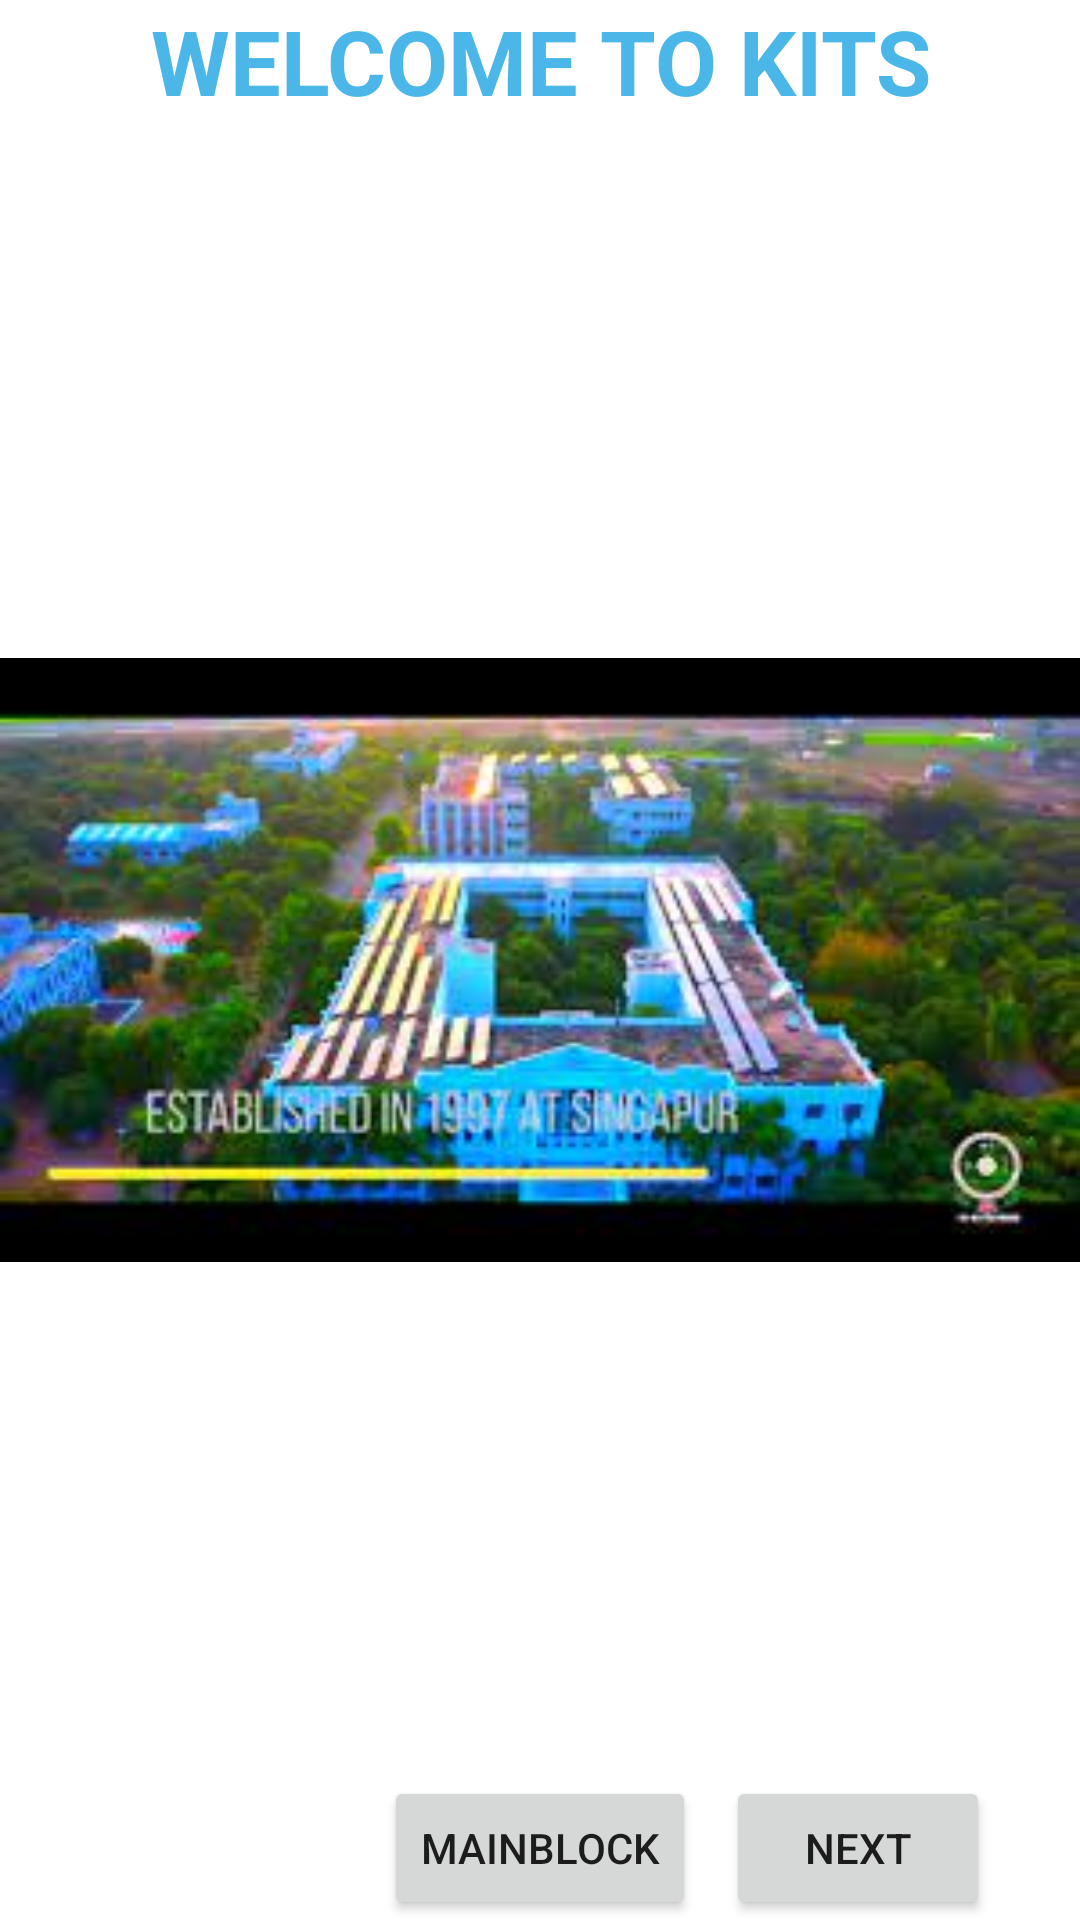

Write the Android layout XML for this screen, with the resource values it uses.
<!-- AndroidManifest.xml: application theme Theme.KitsApp -->
<!-- res/layout/activity_main.xml -->
<?xml version="1.0" encoding="utf-8"?>
<RelativeLayout xmlns:android="http://schemas.android.com/apk/res/android"
    xmlns:app="http://schemas.android.com/apk/res-auto"
    xmlns:tools="http://schemas.android.com/tools"
    android:layout_width="match_parent"
    android:layout_height="match_parent"
    tools:context=".MainActivity">
    <TextView
        android:id="@+id/txt"
        android:layout_width="match_parent"
        android:layout_height="wrap_content"
        android:text="@string/welcome"
        android:textColor="@color/material_dynamic_primary70"
        android:textStyle="bold"
        android:textAlignment="center"
        android:textSize="30sp"/>


    <ImageView
        android:id="@+id/viewimg"
        android:layout_width="match_parent"
        android:layout_height="match_parent"
        android:src="@drawable/kits"/>
    <Button
        android:id="@+id/btn_1"
        android:layout_width="wrap_content"
        android:layout_height="wrap_content"
        android:text="@string/mainblock"
        android:layout_alignParentBottom="true"
        android:layout_centerHorizontal="true"/>
    <Button
        android:id="@+id/btn_2"
        android:layout_width="wrap_content"
        android:layout_height="wrap_content"
        android:text="@string/next"
        android:layout_toEndOf="@id/btn_1"
        android:layout_alignParentBottom="true"
        android:layout_marginStart="10dp"/>



</RelativeLayout>
<!-- resources referenced by this layout -->
<resources>
  <!-- drawable kits: jpg bitmap (drawable-v24, 12013 bytes) -->
  <string name="mainblock">MAINBLOCK</string>
  <string name="next">NEXT</string>
  <string name="welcome">WELCOME TO KITS</string>
  <style name="Theme.KitsApp" parent="Theme.MaterialComponents.DayNight.DarkActionBar">
          
          <item name="colorPrimary">@color/purple_500</item>
          <item name="colorPrimaryVariant">@color/purple_700</item>
          <item name="colorOnPrimary">@color/white</item>
          
          <item name="colorSecondary">@color/teal_200</item>
          <item name="colorSecondaryVariant">@color/teal_700</item>
          <item name="colorOnSecondary">@color/black</item>
          
          <item name="android:statusBarColor">?attr/colorPrimaryVariant</item>
          
      </style>
  <!-- not gathered from this repository: default colours our renderer supplied (Android Studio template values) -->
  <color name="purple_500">#FF6200EE</color>
  <color name="purple_700">#FF3700B3</color>
  <color name="teal_200">#FF03DAC5</color>
  <color name="teal_700">#FF018786</color>
  <color name="black">#FF000000</color>
  <color name="white">#FFFFFFFF</color>
</resources>
